Image classification data set "dataset" (springboardmentor27300a/AI-Powered-Food-Freshness-Detection-and-Predictive-Shelf-Life-Monitoring-Platform on GitHub). Class labels (3): fresh, less fresh, rotten.

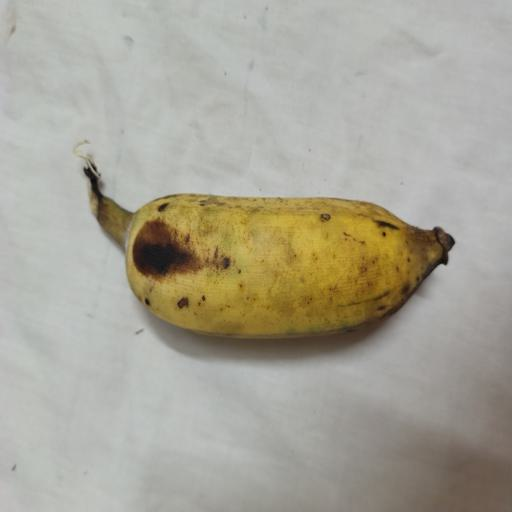
Label: fresh

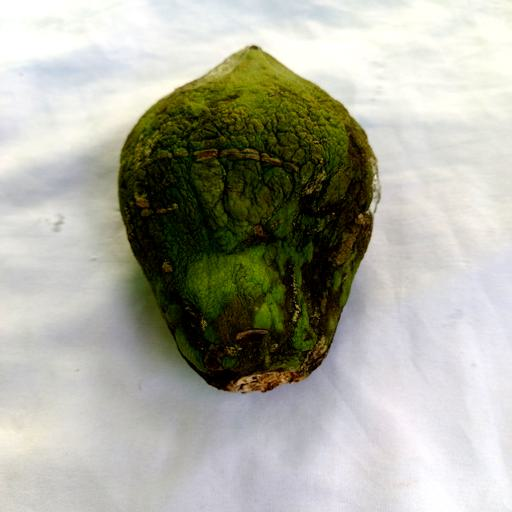
Label: rotten

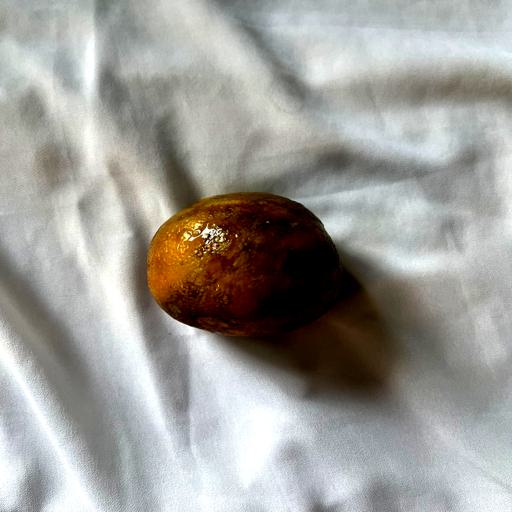
Label: rotten

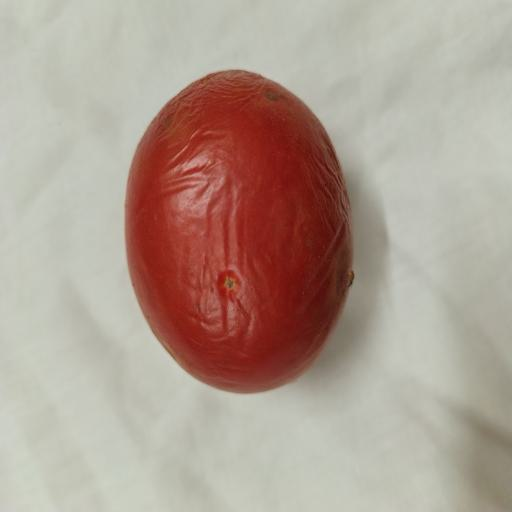
Label: less fresh

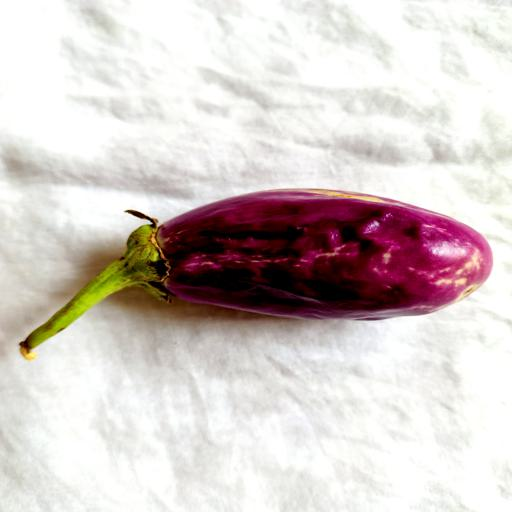
Label: less fresh

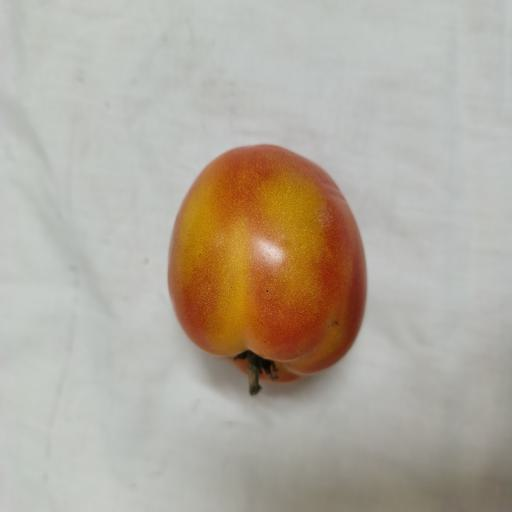
Label: fresh
